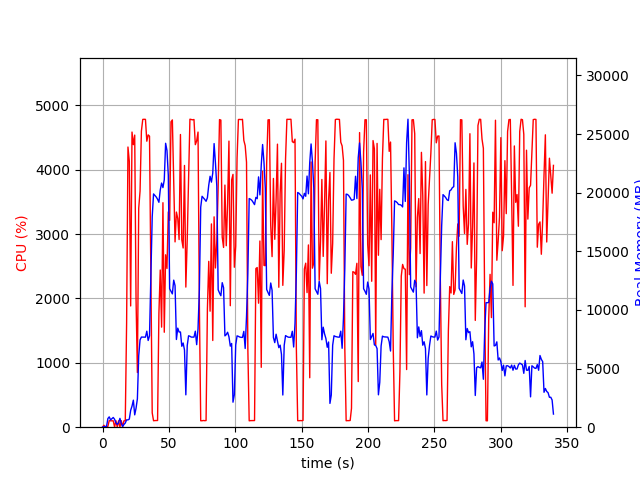

The file beside this chart, header and first rows:
elapsed_time, nproc, cpu, mem_real, mem_virtual
3.886222839355469e-05, 1, 0.0, 7.633, 3185
1.006, 2, 30.8, 49.29, 161.2
2.014, 2, 2.0, 56.75, 168.3
3.021, 2, 4.0, 72.3, 182.5
4.027, 4, 12.9, 740.6, 2392
5.034, 6, 101.3, 881, 3365
6.042, 3, 99.2, 624, 2007
7.049, 3, 99.3, 731.2, 2103
8.057, 3, 99.3, 828.2, 2221
9.064, 5, 3.0, 675.0, 2522
10.07, 3, 101.3, 366.6, 1669
11.08, 3, 3.0, 233.4, 1557
12.09, 3, 99.3, 378.4, 1677
13.09, 7, 2.0, 753.6, 3231
14.1, 3, 101.2, 339.5, 1652
15.11, 1, 9.9, 57.52, 651
16.12, 1, 99.3, 229.5, 1255
17.12, 1, 100.3, 358.3, 1383
18.13, 1, 1620, 627.8, 5423
19.15, 1, 4353, 621.3, 5443
20.17, 1, 4130, 695.4, 5467
21.19, 1, 1884, 1440, 7415
22.2, 1, 4586, 1792, 7415
23.21, 1, 4390, 2306, 7415
24.23, 1, 4539, 1052, 7415
25.24, 1, 1988, 1618, 9473
26.25, 1, 849.4, 2421, 9532
27.25, 1, 3402, 6094, 13384
28.26, 1, 3669, 7448, 16456
29.27, 1, 4600, 7686, 16456
30.29, 1, 4782, 7683, 16456
31.31, 1, 4784, 7683, 16456
32.33, 1, 4782, 7679, 16456
33.35, 1, 4443, 8187, 16456
34.37, 1, 4542, 7394, 16456
35.38, 1, 4522, 7788, 18493
36.4, 1, 2318, 12737, 24520
37.42, 1, 222.5, 17951, 34760
38.43, 1, 100.2, 19892, 34760
39.44, 1, 103.1, 19758, 34760
40.44, 1, 103.2, 19631, 34760
41.45, 1, 104.2, 19438, 34760
42.46, 1, 1768, 19178, 34760
43.47, 1, 2442, 20225, 34760
44.49, 1, 1555, 20819, 47048
45.5, 1, 3488, 20431, 47048
46.51, 1, 1475, 21093, 47048
47.52, 1, 2679, 24211, 47048
48.53, 1, 2466, 23601, 47171
49.54, 1, 3345, 21480, 47183
50.55, 1, 3213, 11808, 47183
51.57, 1, 4745, 11591, 47183
52.59, 1, 4774, 11367, 47183
53.62, 1, 3811, 12540, 47317
54.63, 1, 2879, 12071, 47317
55.64, 1, 3343, 7479, 47317
56.66, 1, 3241, 8447, 47317
57.67, 1, 2916, 8118, 47317
58.69, 1, 4548, 8117, 47317
59.71, 1, 2911, 6899, 47317
... 276 more rows
